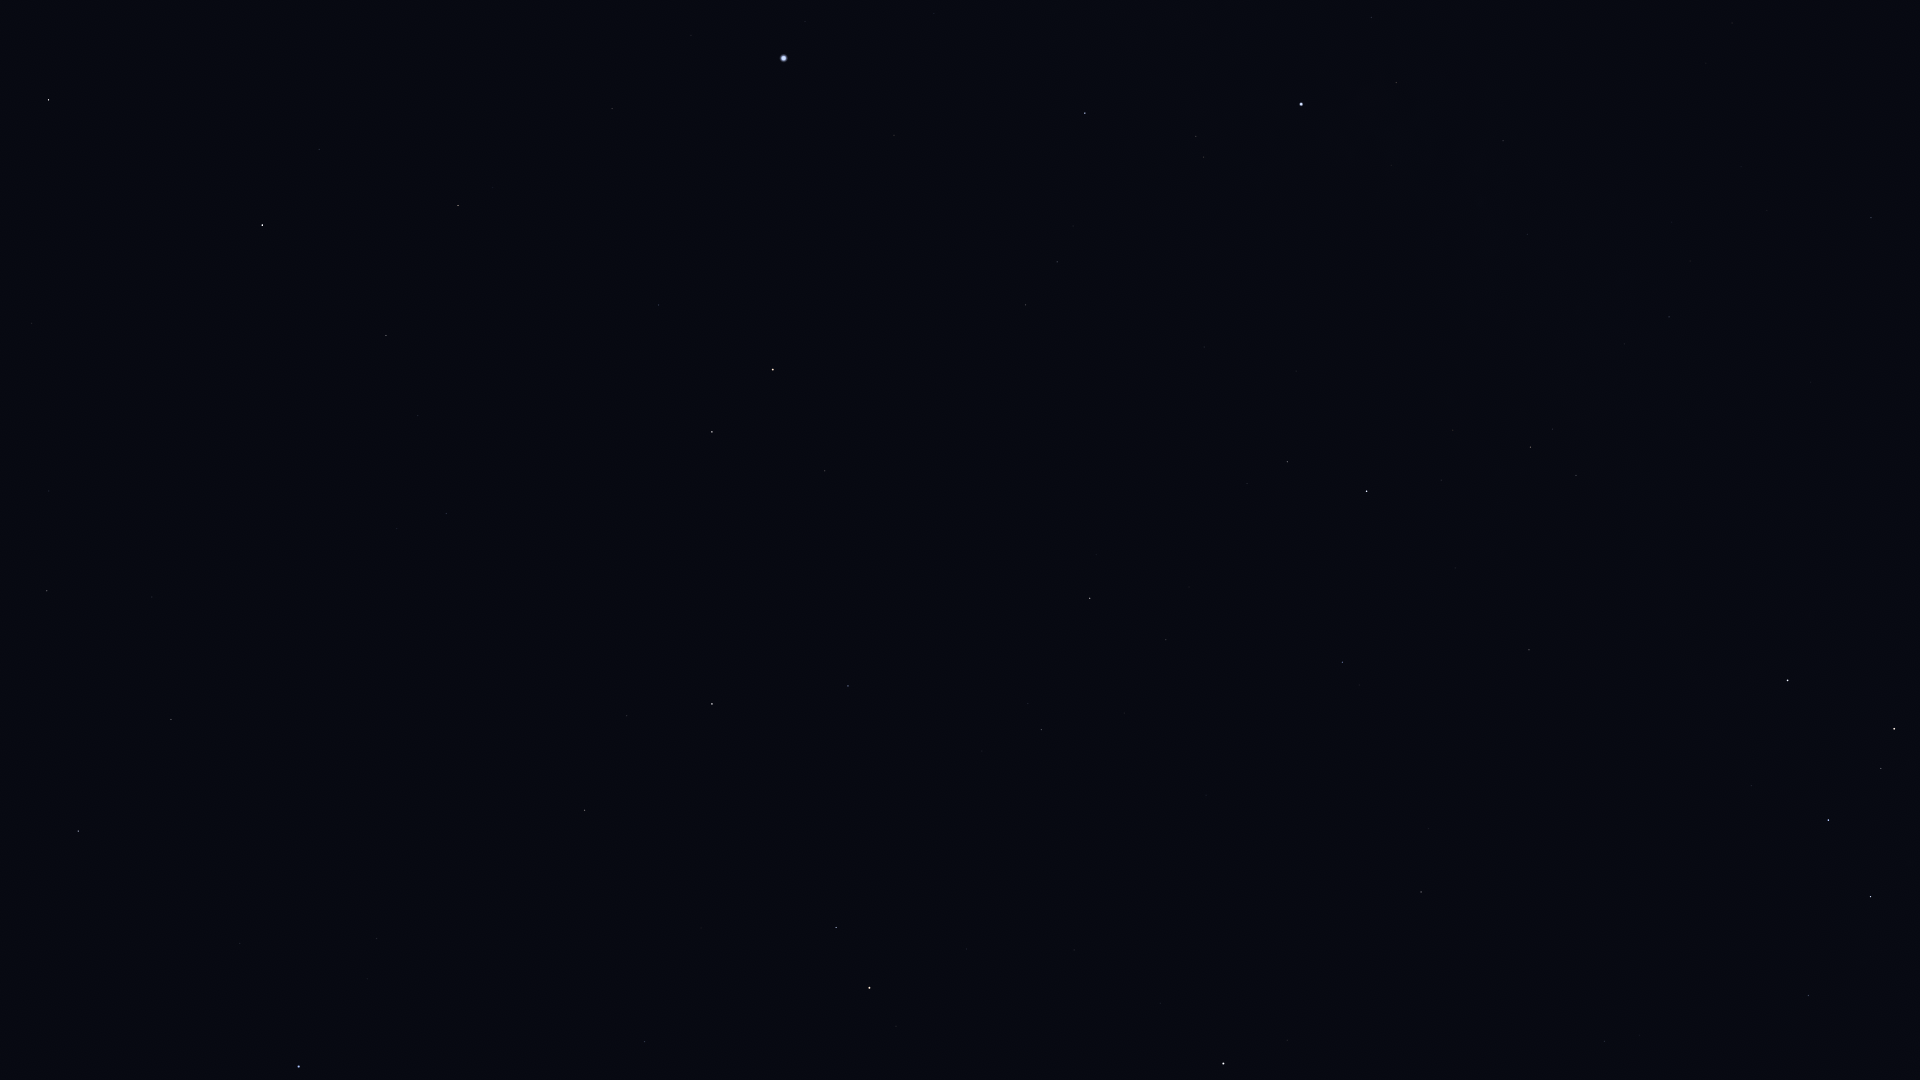

The table this chart was drawn from, first rows:
Star_ID, Name, X, Y
746, Caph, 1788, 680
3179, Schedar, 1894, 729
3821, Achird, 1881, 768
107418, Castula, 1862, 804
6686, Ruchbah, 1870, 897
8886, Segin, 1808, 995
67301, Alkaid, 299, 1067
68756, Thuban, 645, 1042
69732, Xuange, 240, 944
71075, Seginus, 78, 831
72487, Merga, 275, 816
72607, Kochab, 869, 988
73136, Baekdu, 887, 983
73555, Nekkar, 171, 720
74961, Nikawiy, 230, 665
75097, Pherkad, 836, 928
75411, Alkalurops, 152, 597
75458, Edasich, 585, 810
76127, HIP 76127, 49, 491
77760, HIP 77760, 314, 550
78159, HIP 78159, 31, 324
78493, HIP 78493, 101, 350
78527, HIP 78527, 627, 716
79219, Kamuy, 70, 269
79992, HIP 79992, 446, 514
80076, Hunor, 358, 438
80331, Athebyne, 712, 704
80816, Kornephoros, 48, 100
80838, Ogma, 340, 367
81126, HIP 81126, 418, 416
81833, HIP 81833, 386, 336
83207, HIP 83207, 319, 150
83608, Alrakis, 680, 518
83895, Aldhibah, 848, 686
84380, HIP 84380, 458, 206
84606, HIP 84606, 474, 207
85112, HIP 85112, 493, 188
85670, Rastaban, 712, 432
85822, Yildun, 1160, 1003
86414, HIP 86414, 658, 305
86614, Dziban, 982, 751
86782, Alruba, 765, 433
87585, Grumium, 825, 471
87808, HIP 87808, 612, 109
87833, Eltanin, 773, 370
90344, Fafnir, 984, 590
91262, Vega, 783, 58
91852, Xihe, 792, 2
94376, Altais, 1090, 598
94481, Aladfar, 934, 13
95853, HIP 95853, 1057, 262
96100, Alsafi, 1136, 631
97165, Fawaris, 1085, 113
102098, Deneb, 1301, 104
105199, Alderamin, 1366, 491
106032, Alfirk, 1342, 662
107136, Azelfafage, 1499, 269
108917, Kurhah, 1455, 568
109492, HIP 109492, 1530, 447
109937, HIP 109937, 1732, 23
... 7 more rows
